Image classification data set "dataset-glomeruli" (fauzanaqil/combination-deep-transfer-learning on GitHub). Class labels (3): focal, normal, sclerosed.

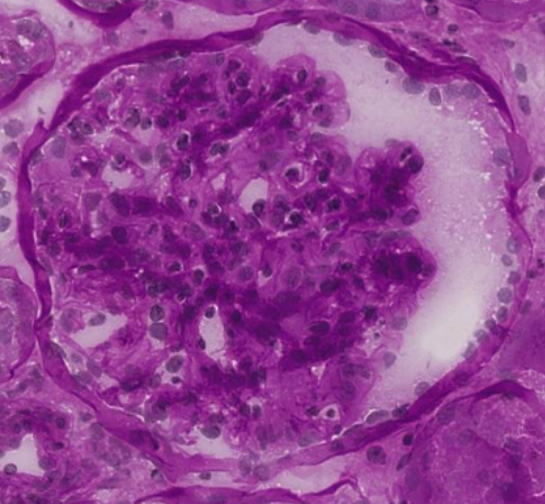
Label: focal

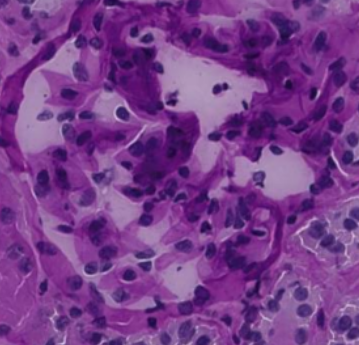
Label: normal

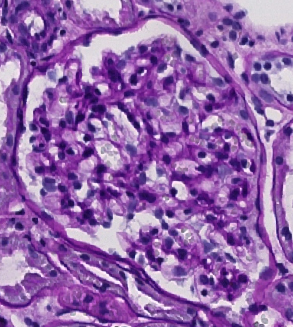
Label: normal

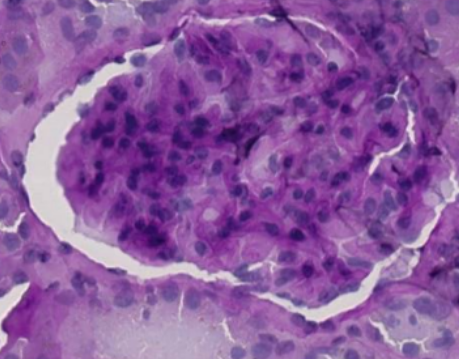
Label: sclerosed

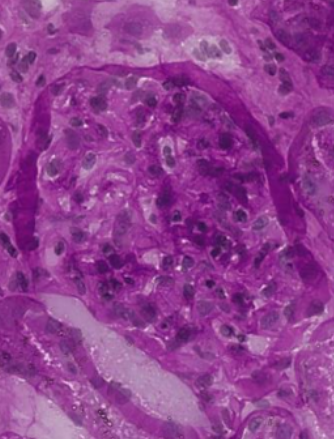
Label: focal

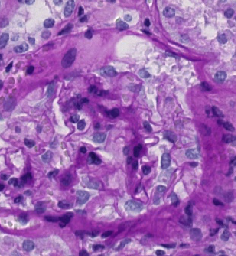
Label: sclerosed
